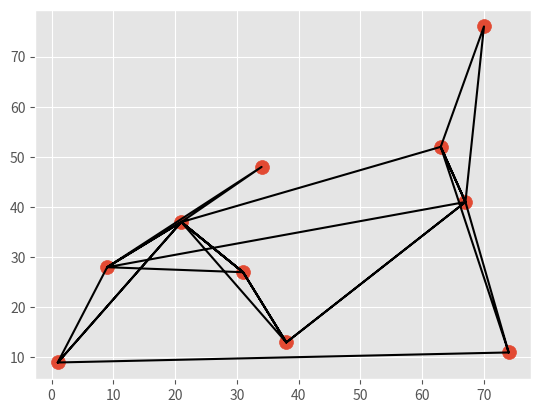

Reproduce this figure in Python.
import numpy as np
import matplotlib.pyplot as plt
import random

points = [(random.randint(0, 100), random.randint(0, 100)) for _ in range(10)]
k = 3

def kNearestNighboor(points , k):
    points = np.array(points)
    results = []
    for i in range(len(points)):
        distances = np.sqrt(np.sum((points[i] - points) ** 2 , axis = 1))
        nearestDist = np.partition(distances , k)[:k]
        nearstPointsIndcs = np.argpartition(distances , k)[:k]
        results.append(points[nearstPointsIndcs])
    return results

x ,y = zip(*points)
neighbArr = kNearestNighboor(points , k)
neighbors =  [tuple(point) for sublist in neighbArr for point in sublist]
i , j  = zip(*neighbors)

plt.style.use('ggplot') 
plt.scatter(x , y , s=100)
plt.plot(i , j , color ="black")

plt.show()

